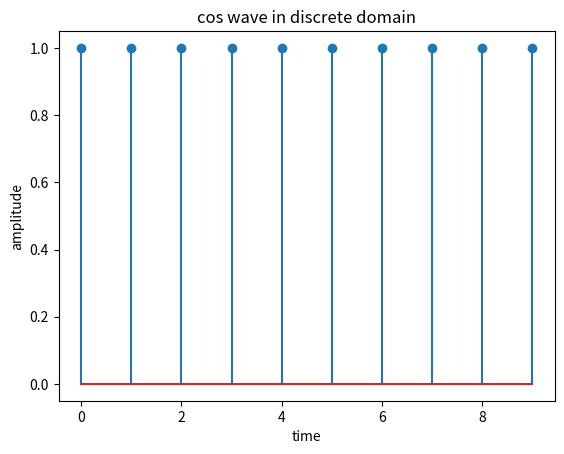

Here is the Python script that generated this plot:
import  numpy as np
import  matplotlib.pyplot as plt

n=np.arange(0,10,1)
x1=np.cos(2*np.pi*n)
plt.stem(n,x1)
plt.title("cos wave in discrete domain")
plt.xlabel("time")
plt.ylabel("amplitude")
plt.show()
